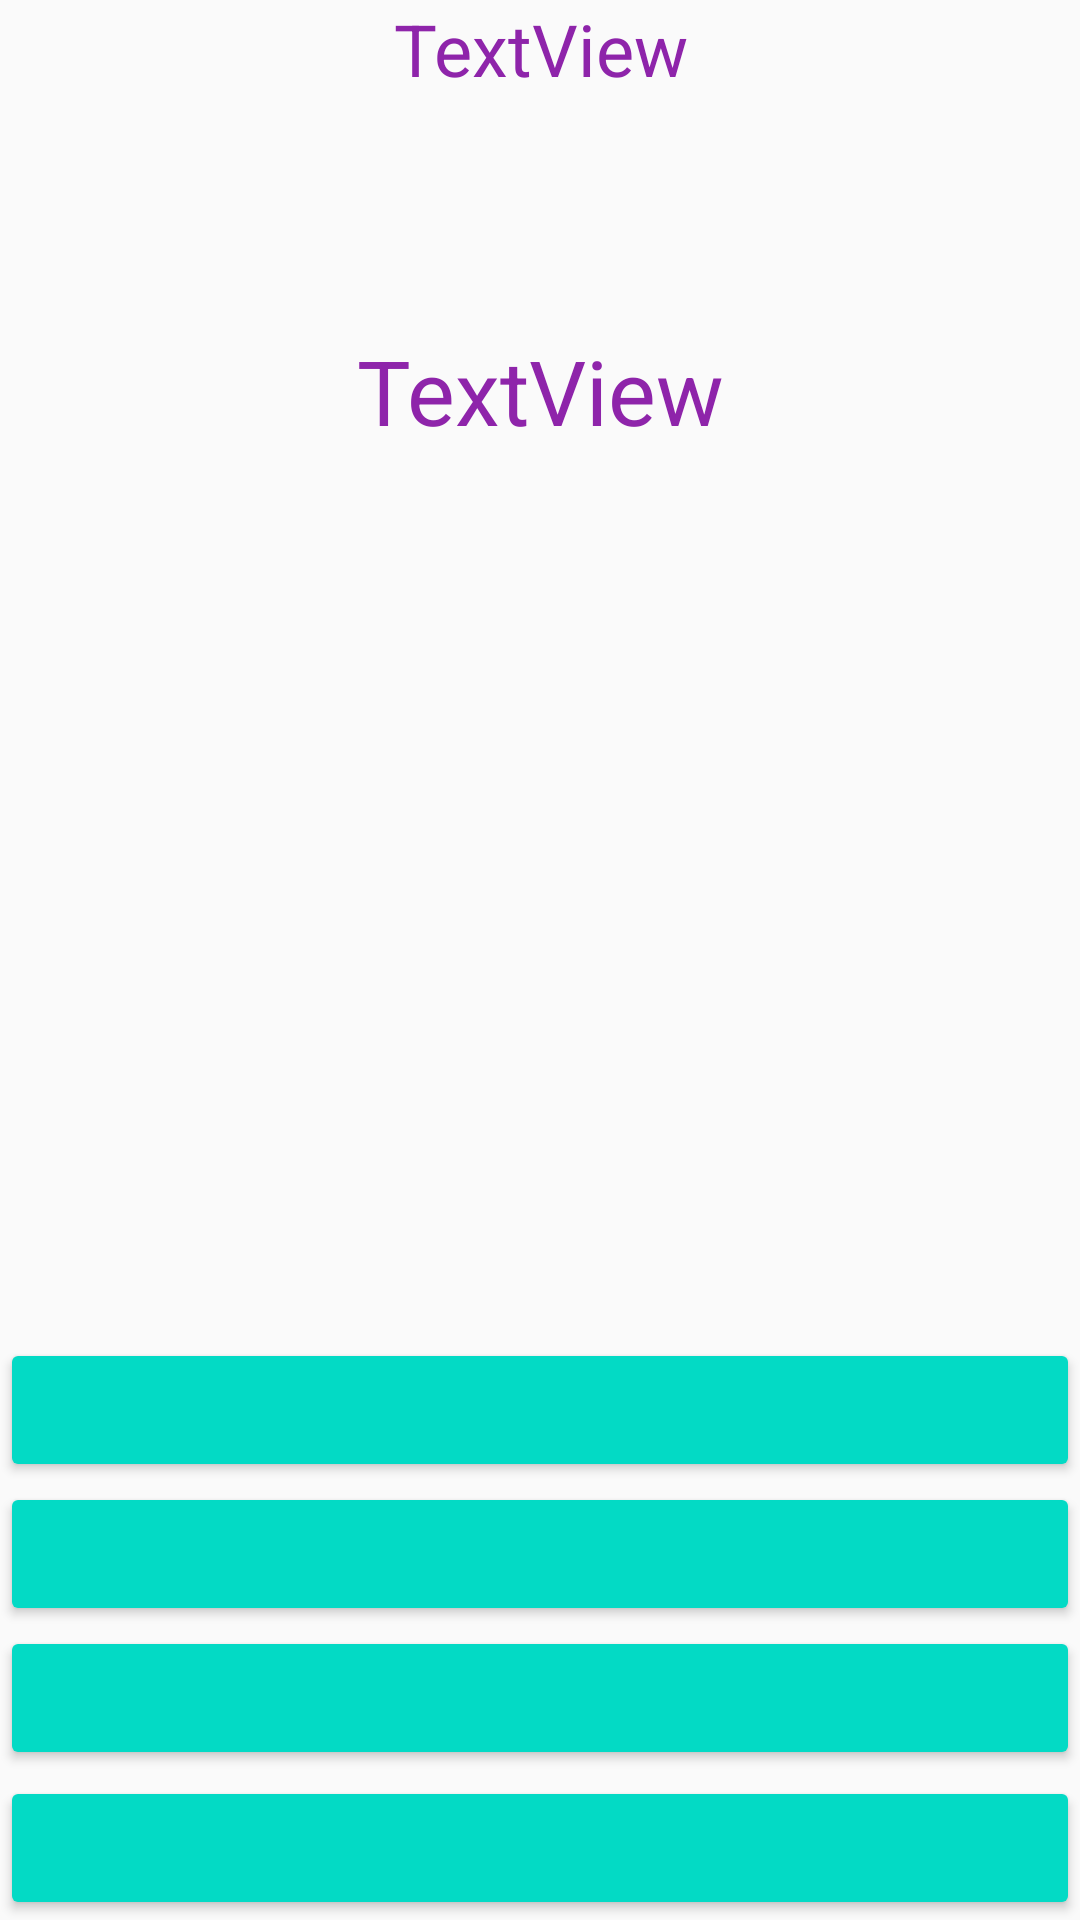

The Android layout XML behind this screen, and the referenced resources:
<!-- AndroidManifest.xml: application theme AppTheme -->
<!-- res/layout/activity_humor.xml -->
<?xml version="1.0" encoding="utf-8"?>
<RelativeLayout xmlns:android="http://schemas.android.com/apk/res/android"
    xmlns:app="http://schemas.android.com/apk/res-auto"
    xmlns:tools="http://schemas.android.com/tools"
    android:layout_width="match_parent"
    android:layout_height="match_parent"
    tools:context="com.example.ekasilabalexcdtb.quizappfinal.Humor">

    <Button
        android:id="@+id/answer1"
        android:layout_width="match_parent"
        android:gravity="center"
        android:layout_height="wrap_content"
        android:layout_alignParentBottom="true"
        android:layout_alignParentLeft="true"
        android:layout_alignParentStart="true"
        android:layout_marginBottom="50dp"
        style="@style/Widget.AppCompat.Button.Colored"/>

    <Button
        android:id="@+id/answer2"
        android:layout_width="match_parent"
        android:layout_height="wrap_content"
        android:gravity="center"
        android:layout_above="@+id/answer1"
        android:layout_alignParentLeft="true"
        android:layout_alignParentStart="true"
        style="@style/Widget.AppCompat.Button.Colored"/>

    <Button
        android:id="@+id/answer3"
        android:layout_width="match_parent"
        android:layout_height="wrap_content"
        android:layout_above="@+id/answer2"
        android:gravity="center"
        android:layout_alignParentLeft="true"
        android:layout_alignParentStart="true"
        style="@style/Widget.AppCompat.Button.Colored"/>

    <Button
        android:layout_width="match_parent"
        android:layout_height="wrap_content"
        android:layout_centerHorizontal="true"
        android:gravity="center"
        android:layout_above="@id/answer3"
        android:layout_alignParentBottom="true"
        android:id="@+id/answer4"
        style="@style/Widget.AppCompat.Button.Colored"/>

    <TextView
        android:text="TextView"
        android:layout_width="match_parent"
        android:layout_height="wrap_content"
        android:layout_centerHorizontal="true"
        android:gravity="center"
        android:textSize="24dp"
        android:textColor="#8E24AA"
        android:layout_alignParentTop="true"
        android:id="@+id/score"/>
    <FrameLayout
        android:layout_width="match_parent"
        android:layout_height="match_parent"
        android:padding="110dip">
        <TextView
            android:id="@+id/question"
            android:layout_width="match_parent"
            android:layout_height="wrap_content"
            android:layout_above="@+id/answer3"
            android:gravity="center"
            android:textSize="30dp"
            android:textColor="#8E24AA"
            android:text="TextView" />


    </FrameLayout>
</RelativeLayout>
<!-- resources referenced by this layout -->
<resources>
  <style name="AppTheme" parent="Theme.AppCompat.Light.DarkActionBar">
          
  
          <item name="colorPrimary">#512DA8</item>
          <item name="colorPrimaryDark">#673AB7</item>
          <item name="colorAccent">@color/colorAccent</item>
  
      </style>
  <!-- not gathered from this repository: default colours our renderer supplied (Android Studio template values) -->
  <color name="colorAccent">#FF03DAC5</color>
</resources>
